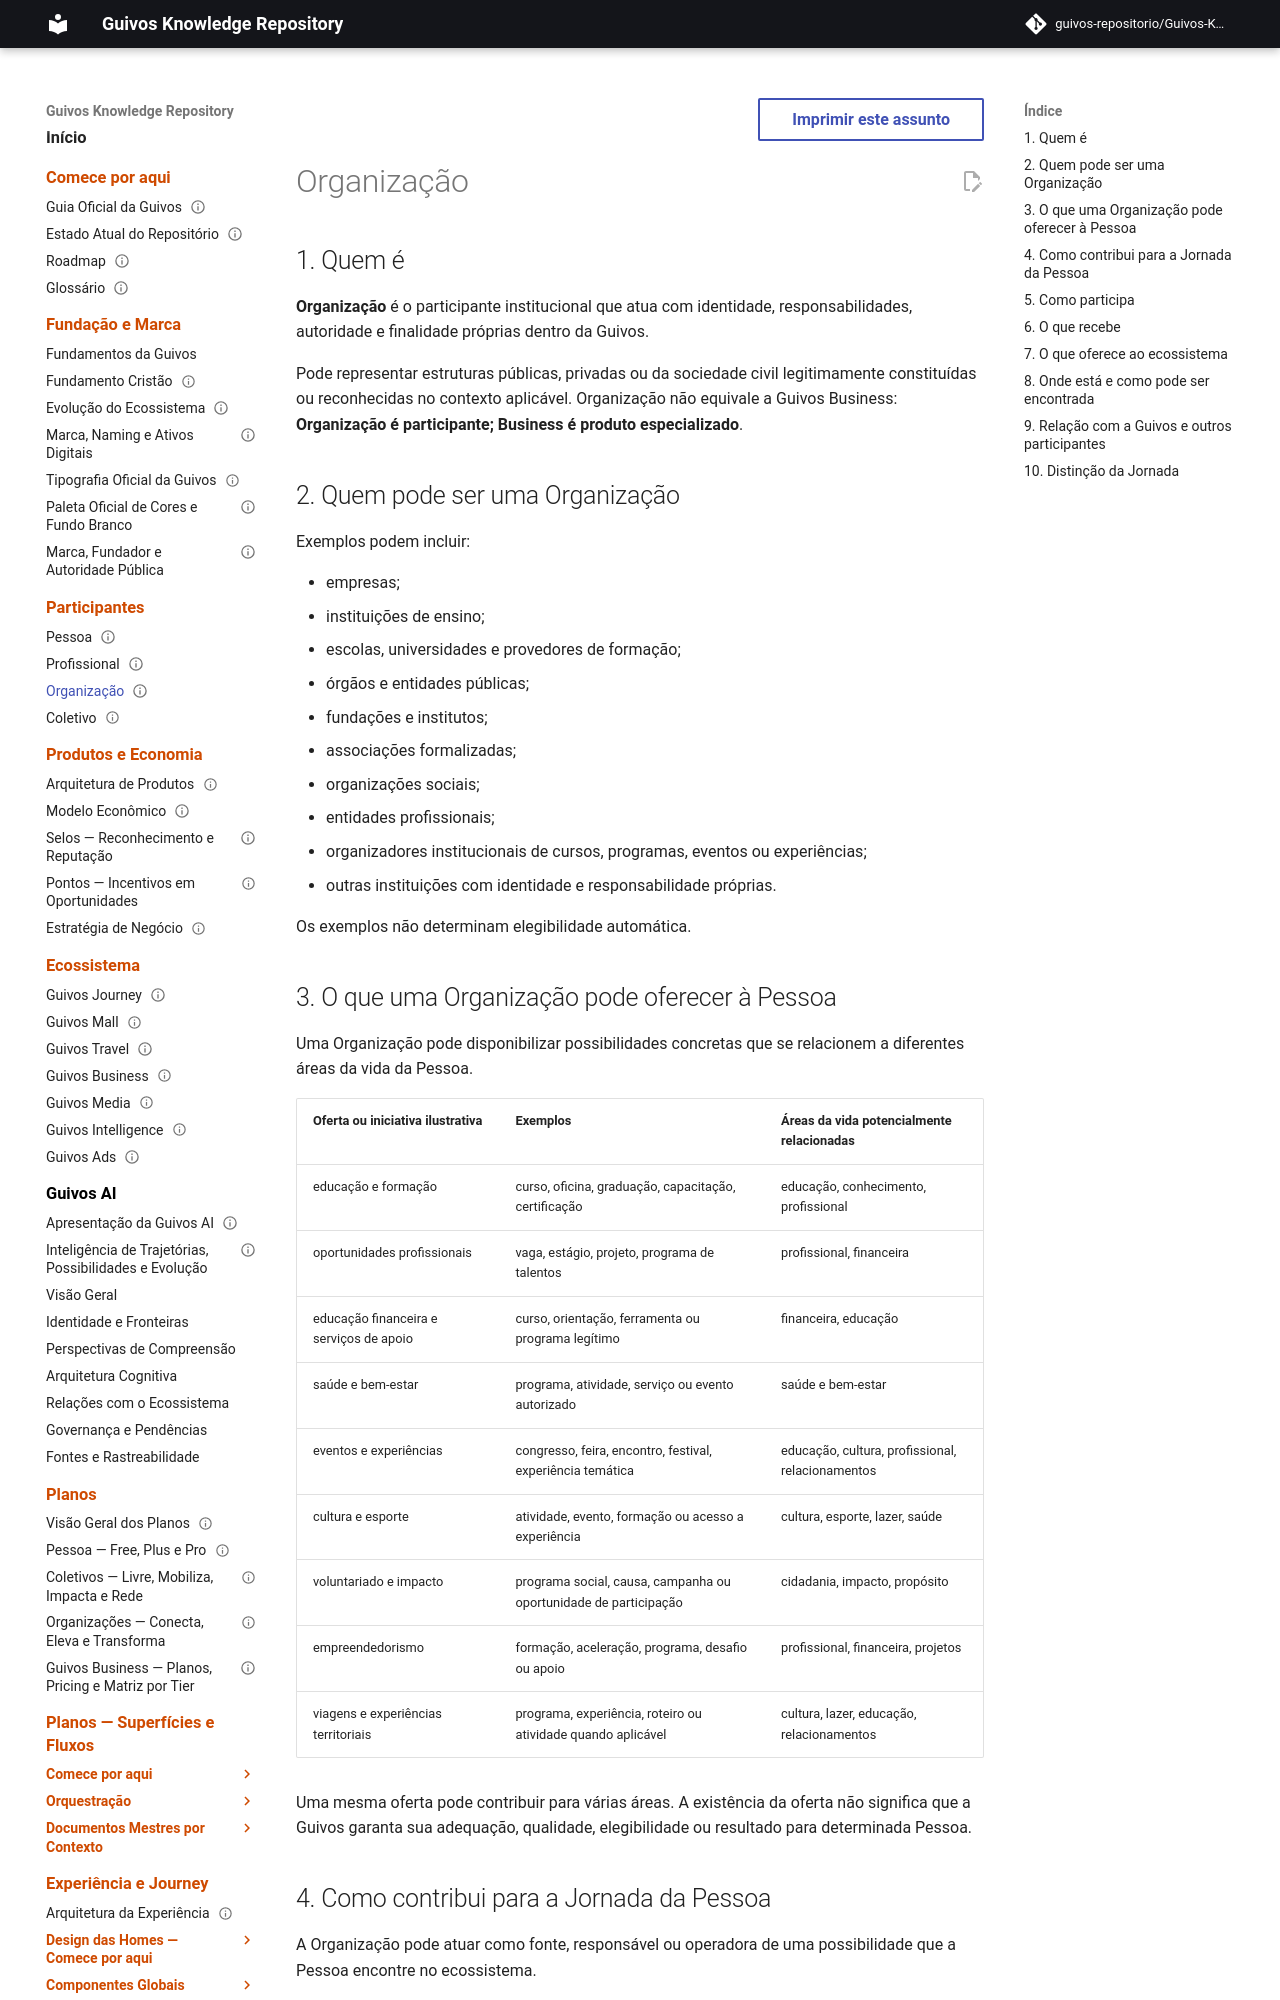

repository: guivos-repositorio/Guivos-Knowledge-Repository · page: participants/organization/index.html · generator: mkdocs

---
id: GKR-PARTICIPANT-ORGANIZATION-001
title: Participante — Organização
status: active
version: 1.1.0
owner: Guivos
last_updated: 2026-09-28
normative: false
related:
  - GKR-JOURNEY-ORGANIZATION-001
  - GKR-UX-PARTICIPANT-RELATIONSHIPS-INTERACTIONS-001
---

# Organização

## 1. Quem é

**Organização** é o participante institucional que atua com identidade, responsabilidades, autoridade e finalidade próprias dentro da Guivos.

Pode representar estruturas públicas, privadas ou da sociedade civil legitimamente constituídas ou reconhecidas no contexto aplicável. Organização não equivale a Guivos Business: **Organização é participante; Business é produto especializado**.

## 2. Quem pode ser uma Organização

Exemplos podem incluir:

- empresas;
- instituições de ensino;
- escolas, universidades e provedores de formação;
- órgãos e entidades públicas;
- fundações e institutos;
- associações formalizadas;
- organizações sociais;
- entidades profissionais;
- organizadores institucionais de cursos, programas, eventos ou experiências;
- outras instituições com identidade e responsabilidade próprias.

Os exemplos não determinam elegibilidade automática.
